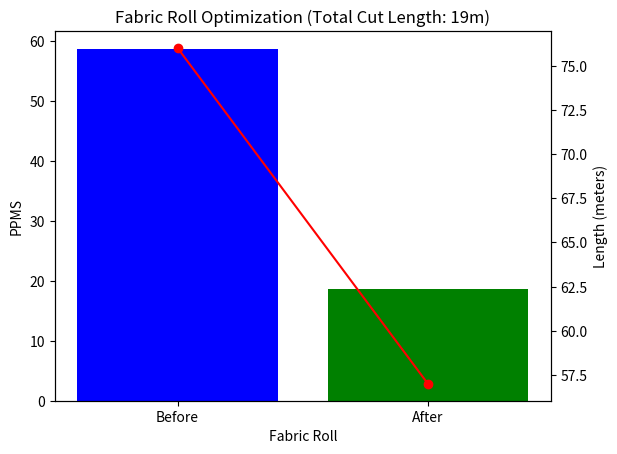

Here is the Python script that generated this plot:
import matplotlib.pyplot as plt

# Function to calculate PPMS
def calculate_ppms(defects, length, width):
    total_defect_points = sum(defect['points'] for defect in defects)
    ppms = (total_defect_points * 100) / (length * width)
    return ppms

# Function to calculate the defect density for a given section
def calculate_section_ppms(defects, start, end, width):
    section_length = end - start + 1
    section_points = sum(defect['points'] for defect in defects if defect['from'] >= start and defect['to'] <= end)
    section_ppms = (section_points * 100) / (section_length * width)
    return section_ppms

# Function to find multiple high-density sections
def find_highest_density_sections(defects, width, num_sections):
    sections = []
    remaining_defects = defects[:]
    
    for _ in range(num_sections):
        max_density = 0
        best_section = (0, 0)
        
        for i in range(len(remaining_defects)):
            for j in range(i, len(remaining_defects)):
                start = remaining_defects[i]['from']
                end = remaining_defects[j]['to']
                density = calculate_section_ppms(remaining_defects, start, end, width)
                if density > max_density:
                    max_density = density
                    best_section = (start, end)
        
        if best_section != (0, 0):
            sections.append(best_section)
            # Remove the found section from the list of defects
            remaining_defects = [d for d in remaining_defects if d['from'] > best_section[1] or d['to'] < best_section[0]]
    
    return sections

# Function to remove multiple sections from the fabric
def remove_sections(defects, length, width, sections):
    new_defects = defects[:]
    total_cut_length = 0
    
    for start, end in sections:
        new_defects = [d for d in new_defects if d['from'] > end or d['to'] < start]
        total_cut_length += (end - start + 1)
    
    new_length = length - total_cut_length
    return new_defects, new_length, total_cut_length

# Function to plot PPMS and lengths
def plot_ppms(before_ppms, after_ppms, original_length, new_length, cut_length):
    fig, ax1 = plt.subplots()

    ax1.set_xlabel('Fabric Roll')
    ax1.set_ylabel('PPMS')
    ax1.bar(['Before', 'After'], [before_ppms, after_ppms], color=['blue', 'green'])

    ax2 = ax1.twinx()
    ax2.set_ylabel('Length (meters)')
    ax2.plot(['Before', 'After'], [original_length, new_length], color='red', marker='o')

    plt.title(f'Fabric Roll Optimization (Total Cut Length: {cut_length}m)')
    plt.show()

# Main function
def main(defects, length, width, threshold_ppms, num_sections):
    original_ppms = calculate_ppms(defects, length, width)
    print(f"Original PPMS: {original_ppms}")
    print(f"Original Length: {length} meters")
    
    if original_ppms > threshold_ppms:
        sections = find_highest_density_sections(defects, width, num_sections)
        new_defects, new_length, total_cut_length = remove_sections(defects, length, width, sections)
        new_ppms = calculate_ppms(new_defects, new_length, width)
        
        print(f"New PPMS after removing sections {sections}: {new_ppms}")
        print(f"Total Length of cut parts: {total_cut_length} meters")
        print(f"Remaining Length: {new_length} meters")
        
        plot_ppms(original_ppms, new_ppms, length, new_length, total_cut_length)
    else:
        print("PPMS is within acceptable limits. No need to cut the fabric.")

# Example usage
# defects = [
#     {"from": 2, "to": 2, "points": 4},
#     {"from": 5, "to": 5, "points": 4},
#     {"from": 10, "to": 10, "points": 1},
#     {"from": 22, "to": 22, "points": 4},
#     {"from": 23, "to": 28, "points": 10},
#     {"from": 35, "to": 35, "points": 2},
#     {"from": 39, "to": 39, "points": 4},
#     {"from": 46, "to": 46, "points": 2},
#     {"from": 70, "to": 70, "points": 2}
# ]

defects = [
    {"from": 2, "to": 4, "points": 4},
    {"from": 5, "to": 8, "points": 4},
    {"from": 10, "to": 12, "points": 1},
    # {"from": 20, "to": 21, "points": 4},
    {"from": 22, "to": 32, "points": 34},
    {"from": 33, "to": 36, "points": 9},
    {"from": 39, "to": 42, "points": 8},
    {"from": 46, "to": 48, "points": 3},
    {"from": 70, "to": 72, "points": 4}
]


length = 76  # Example length in meters
width = 1.5   # Example width in meters
THRESHOLD_PPMS = 23  # Threshold PPMS
NUM_SECTIONS = 3  # Number of sections to remove

main(defects, length, width, THRESHOLD_PPMS, NUM_SECTIONS)
